Run: headless pygame with SDL's dummy video driver; simulated clock (each Clock.tick advances the game by its frame time, no real sleeping); random seed 0; keys injected as events and as key.get_pressed() state; mouse plan: one left click at the window centre at the start of phase 2, then a move to the lower-right quarter at the start of phase 3.
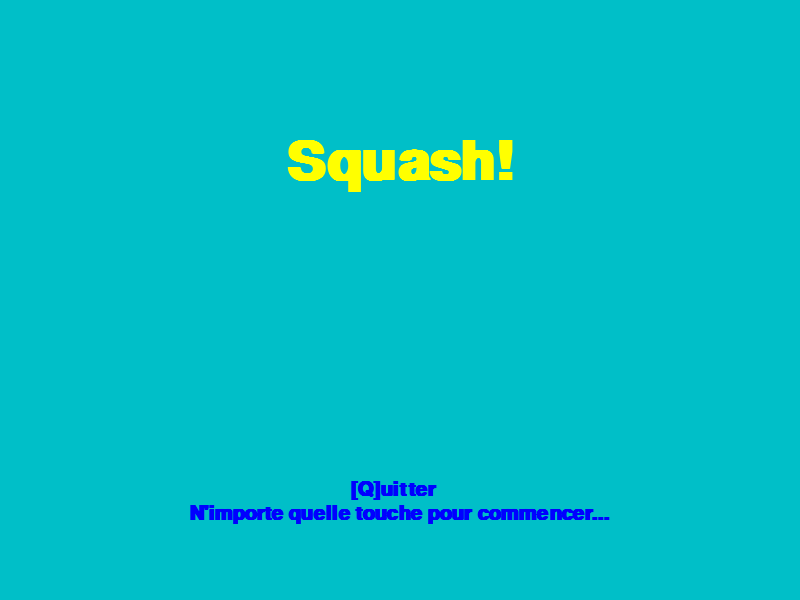
Frame 1 of 4 · flips 1–60 · no input
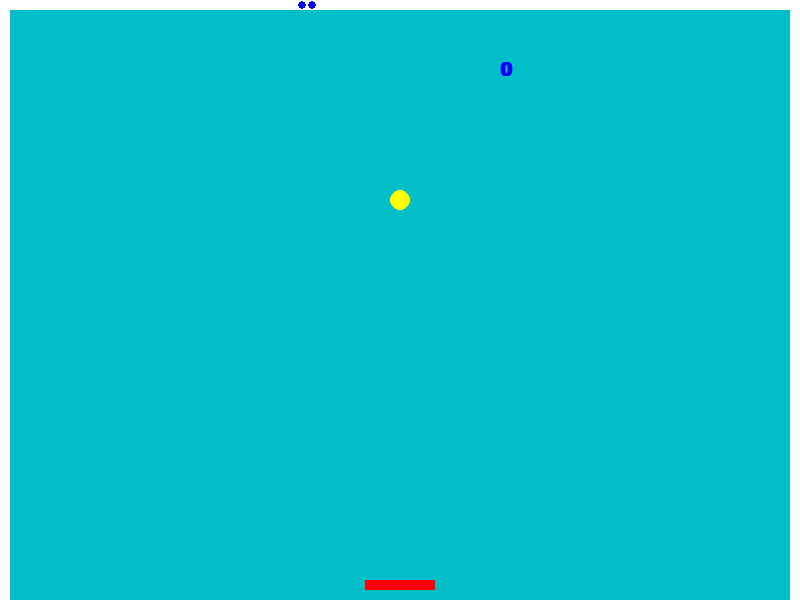
Frame 2 of 4 · flips 61–180 · clicked the window centre · tapped SPACE, RETURN · held RIGHT (→), D
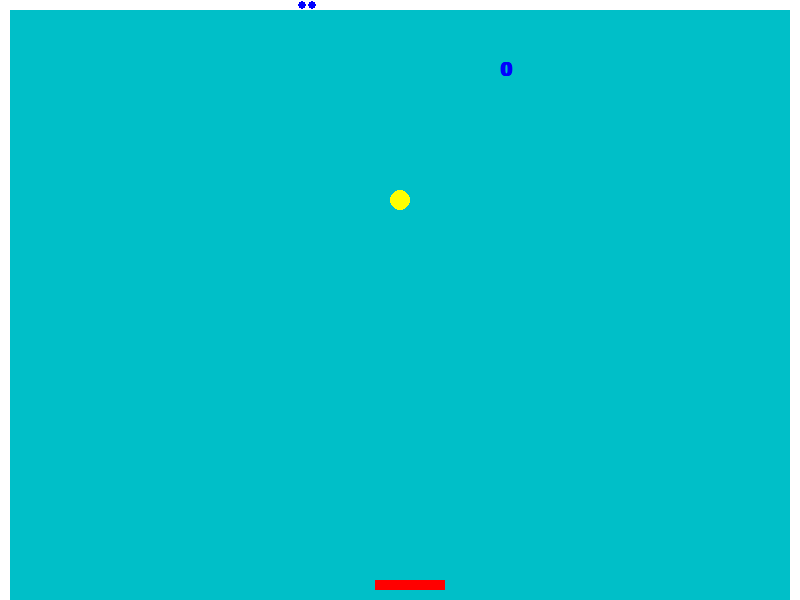
Frame 3 of 4 · flips 181–300 · moved the mouse to the lower-right quarter · held DOWN (↓), S
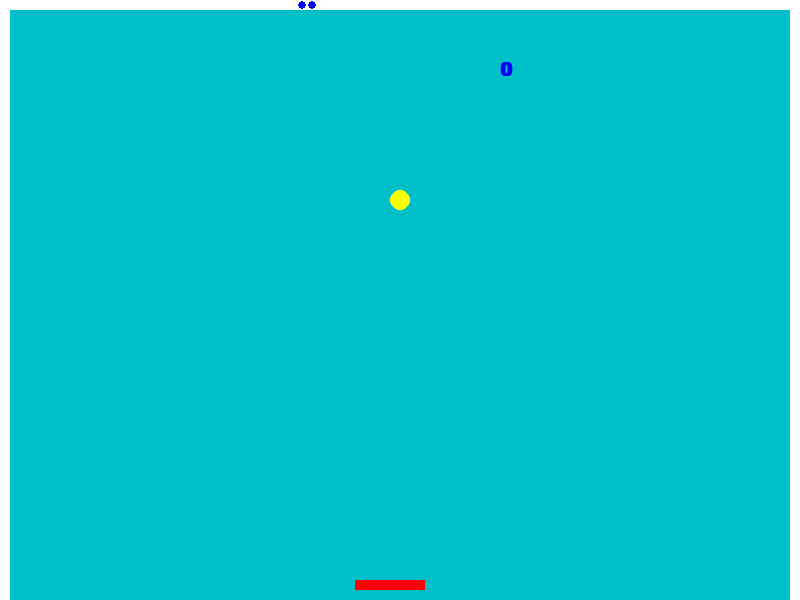
Frame 4 of 4 · flips 301–420 · held LEFT (←), A, UP (↑), W

The pygame program that drew these frames:

import pygame
import math
import random
import time

H = 0
V = 1

BLEU_CLAIR = (  0, 191, 200)
JAUNE      = (255, 255,   0)
ROUGE      = (255,   0,   0)
BLANC      = (255, 255, 255)
BLEU       = (  0,   0, 255)

FENETRE_LARGEUR = 800
FENETRE_HAUTEUR = 600

BALLE_RAYON = 10
BALLE_DIAM = 2 * BALLE_RAYON

RAQUETTE_LARGEUR = 70
RAQUETTE_HAUTEUR = 10
RAQUETTE_ESPACE = 10
RAQUETTE_DEPLACEMENT = 10
RAQUETTE_ZONES = 4

TOUCHE_DROITE = pygame.K_RIGHT
TOUCHE_GAUCHE = pygame.K_LEFT
TOUCHE_DROITE2 = pygame.K_s
TOUCHE_GAUCHE2 = pygame.K_a
TOUCHE_PAUSE  = pygame.K_p
TOUCHE_QUITTE = pygame.K_q

BOUTON_SOURIS_GAUCHE = 1

VERS_DROITE = 1
VERS_GAUCHE = -1

MUR_EPAISSEUR = 10

CENTRE         = 0
GAUCHE         = 1
DROITE         = 2
DESSUS         = 4
HAUT_GAUCHE    = 5
HAUT_DROITE    = 6
DESSOUS        = 8
DESSOUS_GAUCHE = 9
DESSOUS_DROITE = 10

VITESSE_MAX = BALLE_RAYON
AMPLI_VITESSE_INIT = 5
FACTEUR_AUGMENTATION_VITESSE = 1.1
FRAPPES_AUGMENTATION_VITESSE = 7

MAX_VIES = 3

POWER_UP_MAX = 2
ACTUAL_POWER_UP = 0

power_up = True
# --- Définitions de fonctions
def deplace_raquette(sens):
    raquette_position[H] += RAQUETTE_DEPLACEMENT * sens
    test_touche_gauche(raquette_position, 0, MUR_EPAISSEUR)
    test_touche_droite(raquette_position, RAQUETTE_LARGEUR, FENETRE_LARGEUR - MUR_EPAISSEUR)


def souris_cliquee(pos):
    global score
    if distance2(pos, balle_position) > BALLE_RAYON * BALLE_RAYON:
        score = score // 2
    else:
        score = score * 2


def test_touche_db(objet, distance, point, direction, separe):
    if objet[direction] + distance >= point:
        if separe:
            objet[direction] = point - distance
        return True
    else:
        return False


def test_touche_gh(objet, distance, point, direction, separe):
    if objet[direction] - distance <= point:
        if separe:
            objet[direction] = point + distance
        return True
    else:
        return False


def test_touche_droite(objet, largeur_droite, point_droit, separe=True):
    return test_touche_db(objet, largeur_droite, point_droit, H, separe)


def test_touche_gauche(objet, largeur_gauche, point_gauche, separe=True):
    return test_touche_gh(objet, largeur_gauche, point_gauche, H, separe)


def test_touche_haut(objet, hauteur_haut, point_haut, separe=True):
    return test_touche_gh(objet, hauteur_haut, point_haut, V, separe)


def test_touche_bas(objet, hauteur_bas, point_bas, separe=True):
    return test_touche_db(objet, hauteur_bas, point_bas, V, separe)


def traite_entrees():
    global fini, vies_restantes, pause, joue, ACTUAL_POWER_UP
    for evenement in pygame.event.get():
        if delai:
            return
        if evenement.type == pygame.QUIT:
            fini = True
            vies_restantes = 0
            joue = False
        elif evenement.type == pygame.KEYDOWN:
            if vies_restantes == 0: # Ecran intro
                if evenement.key == TOUCHE_QUITTE:
                    joue = False
                    fini = True
                else: # Toute touche (sauf Q) commence le jeu
                    vies_restantes = MAX_VIES
            else:
                touche = evenement.key
                if (touche == TOUCHE_DROITE or touche == TOUCHE_DROITE2) and not pause:
                    deplace_raquette(VERS_DROITE)
                elif (touche == TOUCHE_GAUCHE or touche == TOUCHE_GAUCHE2) and not pause:
                    deplace_raquette(VERS_GAUCHE)
                elif touche == TOUCHE_PAUSE:
                    pause = not pause
                elif touche == TOUCHE_QUITTE:
                    fini = True
                    vies_restantes = 0
        elif evenement.type == pygame.MOUSEBUTTONDOWN and evenement.button == BOUTON_SOURIS_GAUCHE and not pause:
            souris_cliquee(evenement.pos)


def anime():
    global fini, vies_restantes, ACTUAL_POWER_UP
    balle_position[H] = balle_position[H] + balle_vitesse[H]
    balle_position[V] = balle_position[V] + balle_vitesse[V]

    if test_touche_droite(balle_position, BALLE_RAYON, FENETRE_LARGEUR - MUR_EPAISSEUR) \
       or test_touche_gauche(balle_position, BALLE_RAYON, MUR_EPAISSEUR):
        change_vitesse(H, -vitesse_direction[H])

    if test_touche_haut(balle_position, BALLE_RAYON, MUR_EPAISSEUR):
        change_vitesse(V, -vitesse_direction[V])

    test_collision((raquette_position, (RAQUETTE_LARGEUR, RAQUETTE_HAUTEUR)))
    

    if test_touche_bas(balle_position, BALLE_RAYON, FENETRE_HAUTEUR + BALLE_DIAM):
        fini = True
        vies_restantes -= 1
        ACTUAL_POWER_UP = 0



def dessine_court():
    global ACTUAL_POWER_UP
    fenetre.fill(BLEU_CLAIR)
    marquoir = police.render(str(score), True, BLEU)
    fenetre.blit(marquoir, (5 * FENETRE_LARGEUR // 8, FENETRE_HAUTEUR // 10))
    pygame.draw.rect(fenetre, BLANC, ((0, 0), (MUR_EPAISSEUR, FENETRE_HAUTEUR)))
    pygame.draw.rect(fenetre, BLANC, ((MUR_EPAISSEUR, 0), (FENETRE_LARGEUR - 2 * MUR_EPAISSEUR, MUR_EPAISSEUR)))
    pygame.draw.rect(fenetre, BLANC, ((FENETRE_LARGEUR - MUR_EPAISSEUR, 0), (MUR_EPAISSEUR, FENETRE_HAUTEUR)))
    for vies in range(vies_restantes - 1):
        pygame.draw.circle(fenetre, BLEU, (3 * FENETRE_LARGEUR // 8 + vies * MUR_EPAISSEUR + 2, MUR_EPAISSEUR // 2 ), (MUR_EPAISSEUR - 2) // 2)
    pygame.draw.circle(fenetre, JAUNE, balle_position, BALLE_RAYON)
    pygame.draw.rect(fenetre, ROUGE, (raquette_position, (RAQUETTE_LARGEUR, RAQUETTE_HAUTEUR)))
    if vies_restantes == 0:
        message = police.render("Au revoir...", True, JAUNE)
        message_largeur, message_hauteur = police.size("Au revoir...",)
        ACTUAL_POWER_UP = 0
        fenetre.blit(message, ((FENETRE_LARGEUR - message_largeur) // 2, 4 * FENETRE_HAUTEUR // 5))
    if pause:
        pygame.draw.rect(fenetre, BLANC, ((FENETRE_LARGEUR//2 - 35, FENETRE_HAUTEUR//2 - 25), (30, 50)))
        pygame.draw.rect(fenetre, BLANC, ((FENETRE_LARGEUR//2 + 5, FENETRE_HAUTEUR//2 - 25), (30, 50)))


def dessine_intro():
    fenetre.fill(BLEU_CLAIR)
    titre = police_titre.render('Squash!', True, JAUNE)
    titre_largeur, titre_hauteur = police_titre.size('Squash!')
    fenetre.blit(titre, ((FENETRE_LARGEUR - titre_largeur) // 2, (FENETRE_HAUTEUR - titre_hauteur) // 4))
    message1 = police.render("[Q]uitter", True, BLEU)
    message1_largeur, message1_hauteur = police.size("[Q]quitter")
    fenetre.blit(message1, ((FENETRE_LARGEUR - message1_largeur) // 2, 4 * FENETRE_HAUTEUR  // 5))
    message2 = police.render("N'importe quelle touche pour commencer...", True, BLEU)
    message2_largeur, message2_hauteur = police.size("N'importe quelle touche pour commencer...")
    fenetre.blit(message2, ((FENETRE_LARGEUR - message2_largeur) // 2, 4 * FENETRE_HAUTEUR // 5 + 1.2 * message1_hauteur))

def distance2(pt1, pt2):
    delta_h = pt1[H] - pt2[H]
    delta_v = pt1[V] - pt2[V]
    return delta_h * delta_h + delta_v * delta_v


# rect represente un rectangle ((gauche, haut), (largeur, hauteur))
def position_horizontale_rel(rect):
    if balle_position[H] < rect[0][H]:
        return GAUCHE
    elif balle_position[H] > rect[0][H] + rect[1][H]:
        return DROITE
    else:
        return CENTRE


# rect represente un rectangle ((gauche, haut), (largeur, hauteur))
def position_verticale_rel(rect):
    if balle_position[V] < rect[0][V]:
        return DESSUS
    elif balle_position[V] > rect[0][V] + rect[1][V]:
        return DESSOUS
    else:
        return CENTRE


# rect represente un rectangle ((gauche, haut), (largeur, hauteur))
def position_relative(rect):
    return position_horizontale_rel(rect) + position_verticale_rel(rect)


# rect represente un rectangle ((gauche, haut), (largeur, hauteur))
def test_collision(rect):
    global ACTUAL_POWER_UP
    ball_rect = pygame.Rect((balle_position[H] - BALLE_RAYON, balle_position[V] - BALLE_RAYON), (BALLE_DIAM, BALLE_DIAM))
    if ball_rect.colliderect(rect):
        rayon2 = BALLE_RAYON * BALLE_RAYON
        position = position_relative(rect)
        if position == GAUCHE:
            if test_touche_droite(balle_position, BALLE_RAYON, rect[0][H]):
                change_vitesse(H, -abs(vitesse_direction[H]))
        elif position == DROITE:
            if test_touche_gauche(balle_position, BALLE_RAYON, rect[0][H] + rect[1][H]):
                change_vitesse(H, abs(vitesse_direction[H]))
        elif position ==  DESSUS:
            if test_touche_bas(balle_position, BALLE_RAYON, rect[0][V]):
                zone = zone_raquette(balle_position[H])
                change_vitesse(H, RAQUETTE_VITESSE_REBOND[zone][H])
                change_vitesse(V, RAQUETTE_VITESSE_REBOND[zone][V])
                augmente_score()
                print(ACTUAL_POWER_UP)
                ACTUAL_POWER_UP+=1
        elif position == DESSOUS:
            if test_touche_haut(balle_position, BALLE_RAYON, rect[0][V] + rect[1][V]):
                change_vitesse(V, -vitesse_direction[V])
        elif position == HAUT_GAUCHE:
            if distance2(balle_position, rect[0]) <= rayon2:
                collision_coin_haut_gauche(rect)
                augmente_score()
        elif position == HAUT_DROITE:
            if distance2(balle_position, (rect[0][H] + rect[1][H], rect[0][V])) <= rayon2:
               collision_coin_haut_droite(rect)
               augmente_score()
        elif position == DESSOUS_GAUCHE:
            if distance2(balle_position, (rect[0][H], rect[0][V] + rect[1][V])) <= rayon2:
                collision_coin_bas_gauche(rect)
        elif position == DESSOUS_DROITE:
            if distance2(balle_position, (rect[0][H] + rect[1][H], rect[0][V] + rect[1][V])) <= rayon2:
                collision_coin_bas_droite(rect)
        else:
            # Cas final: CENTRE. On fait l'hypothèse que l'amplitude de la vitesse ne dépasse jamais la taille du rayon.
            # Il faudra s'assurer que cette condition est toujours vraie.
            # Eviter un recouvrement lorsque raquette et balle bougent l'une vers l'autre:
            delta_g = abs(balle_position[H] - rect[0][H])
            delta_d = abs(balle_position[H] - rect[0][H] - rect[1][H])
            if delta_g < delta_d:
                balle_position[H] = rect[0][H] - BALLE_RAYON
                change_vitesse(H, -abs(vitesse_direction[H]))
            else:
                balle_position[H] = rect[0][H] + rect[1][H] + BALLE_RAYON
                change_vitesse(H, abs(vitesse_direction[H]))


def augmente_score():
    global score, vitesse_amplitude, balle_vitesse, ACTUAL_POWER_UP

    score += 1
    if vitesse_amplitude < VITESSE_MAX and score % FRAPPES_AUGMENTATION_VITESSE == 0:
        vitesse_amplitude = min(vitesse_amplitude * FACTEUR_AUGMENTATION_VITESSE, VITESSE_MAX)
        balle_vitesse = vitesse()


def vitesse_coin(cote):
    if cote == VERS_DROITE:
        v = RAQUETTE_REBOND_COIN[2:]
    else:
        v = RAQUETTE_REBOND_COIN[:2]
    return random.choice(v)


def resoudre_collision_coin(coin, delta_h, delta_v, vitesse_h, vitesse_v):
    balle_position[H] = coin[H] + delta_h
    balle_position[V] = coin[V] + delta_v
    change_vitesse(H, vitesse_h)
    change_vitesse(V, vitesse_v)


def collision_coin_haut_gauche(rect):
    delta = round(BALLE_RAYON * 0.707)
    vitesse_rebond = vitesse_coin(VERS_GAUCHE)
    resoudre_collision_coin(rect[0], -delta, -delta, vitesse_rebond[H], vitesse_rebond[V])


def collision_coin_haut_droite(rect):
    delta = round(BALLE_RAYON * 0.707)
    vitesse_rebond = vitesse_coin(VERS_DROITE)
    resoudre_collision_coin((rect[0][H] + rect[1][H], rect[0][V]), delta, -delta, vitesse_rebond[H], vitesse_rebond[V])


def collision_coin_bas_gauche(rect):
    delta = round(BALLE_RAYON * 0.707)
    resoudre_collision_coin((rect[0][H], rect[0][V] + rect[1][V]), -delta, delta, -abs(vitesse_direction[H]), abs(vitesse_direction[V]))


def collision_coin_bas_droite(rect):
    delta = round(BALLE_RAYON * 0.707)
    resoudre_collision_coin((rect[0][H] + rect[1][H], rect[0][V] + rect[1][V]), delta, delta, abs(vitesse_direction[H]), abs(vitesse_direction[V]))

def change_vitesse(composante, val):
    global balle_vitesse

    vitesse_direction[composante] = val
    balle_vitesse = vitesse()

def vitesse():
    return (round(vitesse_amplitude * vitesse_direction[H]), round(vitesse_amplitude * vitesse_direction[V]))


def vecteur_unitaire(angle):
    angle_radian = math.radians(angle)
    return (math.cos(angle_radian), math.sin(angle_radian))


def zone_raquette(position_horizontale):
    x_relatif = position_horizontale - raquette_position[H]
    if x_relatif < 0 or x_relatif >= RAQUETTE_LARGEUR:
        return -1
    return int(x_relatif / RAQUETTE_LARGEUR * RAQUETTE_ZONES)


random.seed()

pygame.init()
pygame.key.set_repeat(200, 25)

fenetre_taille = (FENETRE_LARGEUR, FENETRE_HAUTEUR)
fenetre = pygame.display.set_mode(fenetre_taille)

fenetre.fill(BLEU_CLAIR)

RAQUETTE_VITESSE_REBOND = tuple(vecteur_unitaire(a) for a in (-120, -100, -80, -60))
RAQUETTE_REBOND_COIN = tuple(vecteur_unitaire(a) for a in (-135, 135, -45, 45))

police = pygame.font.SysFont('monospace', FENETRE_HAUTEUR//20, True)
police_titre = pygame.font.SysFont('monospace', 80, True)

temps = pygame.time.Clock()

vies_restantes = 0
pause = False
joue   = True


# --- Boucle principale
while joue:

    delai = False
    balle_position = [FENETRE_LARGEUR // 2, FENETRE_HAUTEUR // 3]
    vitesse_direction = [math.sqrt(0.5), math.sqrt(0.5)]
    vitesse_amplitude = AMPLI_VITESSE_INIT
    balle_vitesse = vitesse()
    raquette_position = [FENETRE_LARGEUR // 2 - RAQUETTE_LARGEUR // 2,
                         FENETRE_HAUTEUR - RAQUETTE_ESPACE - RAQUETTE_HAUTEUR]
    score = 0

    traite_entrees()
    dessine_intro()
    pygame.display.flip()
    temps.tick(4)

    # --- Boucle partie
    while vies_restantes > 0:

        balle_position[V] = FENETRE_HAUTEUR // 3
        start = time.time()
        auto_pause = True
        fini = False
        delai = False

        while not fini:
            # --- Traiter entrées joueur
            traite_entrees()

            # --- Logique du jeu
            if not auto_pause and not pause and not delai:
                anime()
# -------------------------- power up

                if(ACTUAL_POWER_UP == POWER_UP_MAX and power_up == True):
                     RAQUETTE_LARGEUR += (RAQUETTE_LARGEUR / 2)
                     power_up = False
                elif(ACTUAL_POWER_UP < POWER_UP_MAX):
                     RAQUETTE_LARGEUR = 70
                     power_up = True
# -------------------------- power up

                if fini and vies_restantes == 0:
                    delai = True
                    fini = False
                    start = time.time()
            else:
                auto_pause = time.time() - start < 2.0
                if delai and not auto_pause:
                    fini = True

            # --- Dessiner l'écran
            dessine_court()

            # --- Afficher (rafraîchir) l'écran
            pygame.display.flip()

            # --- 50 images par seconde
            temps.tick(50)

pygame.display.quit()
exit()
